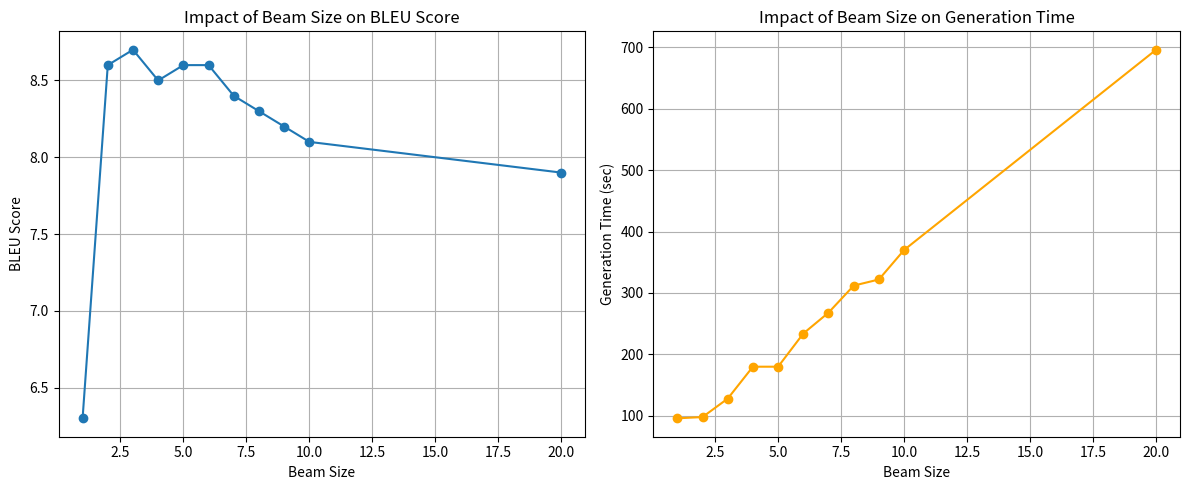

Write the Python code that produced this figure.
import matplotlib.pyplot as plt

# Data extracted translations/translation.log
beam_sizes = [1, 2, 3, 4, 5, 6, 7, 8, 9, 10, 20]
bleu_scores = [6.3, 8.6, 8.7, 8.5, 8.6, 8.6, 8.4, 8.3, 8.2, 8.1, 7.9]
generation_times = [96, 98, 128, 180, 180, 234, 268, 312, 322, 370, 696]

plt.figure(figsize=(12, 5))

# BLEU vs Beam Size
plt.subplot(1, 2, 1)
plt.plot(beam_sizes, bleu_scores, marker='o')
plt.xlabel('Beam Size')
plt.ylabel('BLEU Score')
plt.title('Impact of Beam Size on BLEU Score')
plt.grid(True)

# Time vs Beam Size
plt.subplot(1, 2, 2)
plt.plot(beam_sizes, generation_times, marker='o', color='orange')
plt.xlabel('Beam Size')
plt.ylabel('Generation Time (sec)')
plt.title('Impact of Beam Size on Generation Time')
plt.grid(True)

plt.tight_layout()
plt.show()

plt.savefig('beam_size_analysis.png', dpi=300)